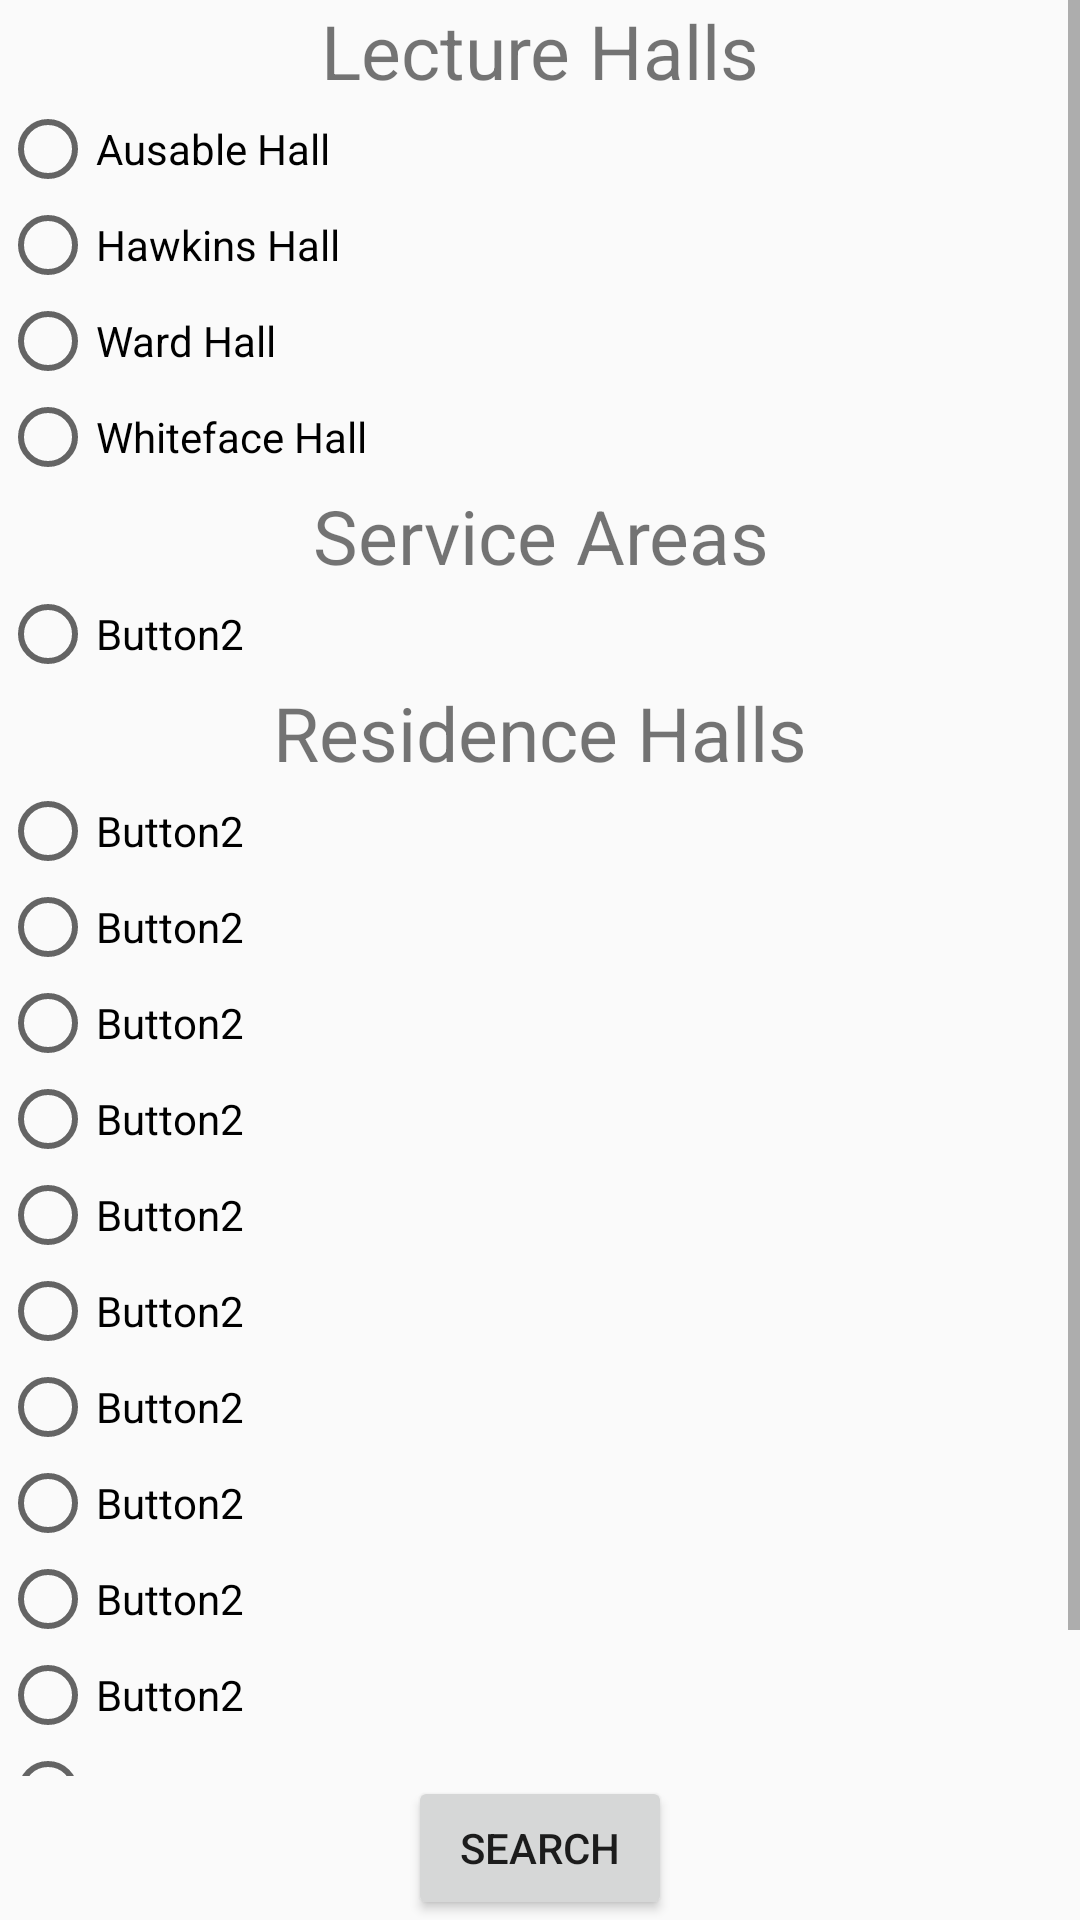

This screen was rendered from an Android layout file. Write that file and the resources it references.
<!-- AndroidManifest.xml: application theme AppTheme -->
<!-- res/layout/activity_map_search.xml -->
<RelativeLayout xmlns:android="http://schemas.android.com/apk/res/android"
    android:layout_width="match_parent"
    android:layout_height="match_parent">

    <LinearLayout
        android:id="@+id/buttons"
        android:layout_width="match_parent"
        android:layout_height="wrap_content"
        android:orientation="horizontal"
        android:gravity="center"
        android:layout_alignParentBottom="true">
        <Button
            android:layout_width="wrap_content"
            android:layout_height="wrap_content"
            android:text="Search"
            android:id="@+id/search"/>
   
    </LinearLayout>

    <ScrollView
        android:layout_width="match_parent"
        android:layout_height="match_parent"
        android:layout_above="@id/buttons">
        
        <RadioGroup
            android:layout_width="match_parent"
            android:id="@+id/scrollradio"
            android:layout_height="wrap_content">

            <TextView
                android:id="@+id/textView2"
                android:layout_width="match_parent"
                android:layout_height="wrap_content"
                android:layout_weight=".50"
                android:textSize="25dp"
                android:gravity="center"
                android:text="Lecture Halls" />

            <RadioButton
                android:id="@+id/radio1"
                android:layout_width="match_parent"
                android:layout_height="match_parent"
                android:layout_gravity="center"
                android:layout_weight=".50"
                android:text="Ausable Hall" />

            <RadioButton
                android:id="@+id/radio2"
                android:layout_width="match_parent"
                android:layout_height="match_parent"
                android:layout_gravity="center"
                android:layout_weight=".50"
                android:text="Hawkins Hall" />
            <RadioButton
                android:id="@+id/radio3"
                android:layout_width="match_parent"
                android:layout_height="match_parent"
                android:layout_gravity="center"
                android:layout_weight=".50"
                android:text="Ward Hall" />
            <RadioButton
                android:id="@+id/radio4"
                android:layout_width="match_parent"
                android:layout_height="match_parent"
                android:layout_gravity="center"
                android:layout_weight=".50"
                android:text="Whiteface Hall" />
            <TextView
                android:id="@+id/textView4"
                android:layout_width="match_parent"
                android:layout_height="wrap_content"
                android:layout_weight=".50"
                android:textSize="25dp"
                android:gravity="center"
                android:text="Service Areas" />
            <RadioButton
                android:id="@+id/radio5"
                android:layout_width="match_parent"
                android:layout_height="match_parent"
                android:layout_gravity="center"
                android:layout_weight=".50"
                android:text="Button2" />

            <TextView
                android:id="@+id/textView3"
                android:layout_width="match_parent"
                android:layout_height="wrap_content"
                android:layout_weight=".50"
                android:textSize="25dp"
                android:gravity="center"
                android:text="Residence Halls" />

            <RadioButton
                android:id="@+id/radio6"
                android:layout_width="match_parent"
                android:layout_height="match_parent"
                android:layout_gravity="center"
                android:layout_weight=".50"
                android:text="Button2" />
            <RadioButton
                android:id="@+id/radio7"
                android:layout_width="match_parent"
                android:layout_height="match_parent"
                android:layout_gravity="center"
                android:layout_weight=".50"
                android:text="Button2" />
            <RadioButton
                android:id="@+id/radio8"
                android:layout_width="match_parent"
                android:layout_height="match_parent"
                android:layout_gravity="center"
                android:layout_weight=".50"
                android:text="Button2" />
            <RadioButton
                android:id="@+id/radio9"
                android:layout_width="match_parent"
                android:layout_height="match_parent"
                android:layout_gravity="center"
                android:layout_weight=".50"
                android:text="Button2" />
            <RadioButton
                android:id="@+id/radio10"
                android:layout_width="match_parent"
                android:layout_height="match_parent"
                android:layout_gravity="center"
                android:layout_weight=".50"
                android:text="Button2" />
            <RadioButton
                android:id="@+id/radio11"
                android:layout_width="match_parent"
                android:layout_height="match_parent"
                android:layout_gravity="center"
                android:layout_weight=".50"
                android:text="Button2" />
            <RadioButton
                android:id="@+id/radio12"
                android:layout_width="match_parent"
                android:layout_height="match_parent"
                android:layout_gravity="center"
                android:layout_weight=".50"
                android:text="Button2" />
            <RadioButton
                android:id="@+id/radio13"
                android:layout_width="match_parent"
                android:layout_height="match_parent"
                android:layout_gravity="center"
                android:layout_weight=".50"
                android:text="Button2" />
            <RadioButton
                android:id="@+id/radio14"
                android:layout_width="match_parent"
                android:layout_height="match_parent"
                android:layout_gravity="center"
                android:layout_weight=".50"
                android:text="Button2" />
            <RadioButton
                android:id="@+id/radio15"
                android:layout_width="match_parent"
                android:layout_height="match_parent"
                android:layout_gravity="center"
                android:layout_weight=".50"
                android:text="Button2" />
            <RadioButton
                android:id="@+id/radio16"
                android:layout_width="match_parent"
                android:layout_height="match_parent"
                android:layout_gravity="center"
                android:layout_weight=".50"
                android:text="Button2" />
            <RadioButton
                android:id="@+id/radio17"
                android:layout_width="match_parent"
                android:layout_height="match_parent"
                android:layout_gravity="center"
                android:layout_weight=".50"
                android:text="Button2" />
        </RadioGroup>

    </ScrollView>

</RelativeLayout>
<!-- resources referenced by this layout -->
<resources>
  <style name="AppTheme" parent="Theme.AppCompat.Light.NoActionBar">
          
          <item name="colorPrimary">@color/colorPrimary</item>
          <item name="colorPrimaryDark">@color/darkerRed</item>
          <item name="colorAccent">@color/colorAccent</item>
      </style>
  <color name="colorPrimary">#6200EE</color>
  <color name="darkerRed">#95120a</color>
  <color name="colorAccent">#03DAC5</color>
</resources>
